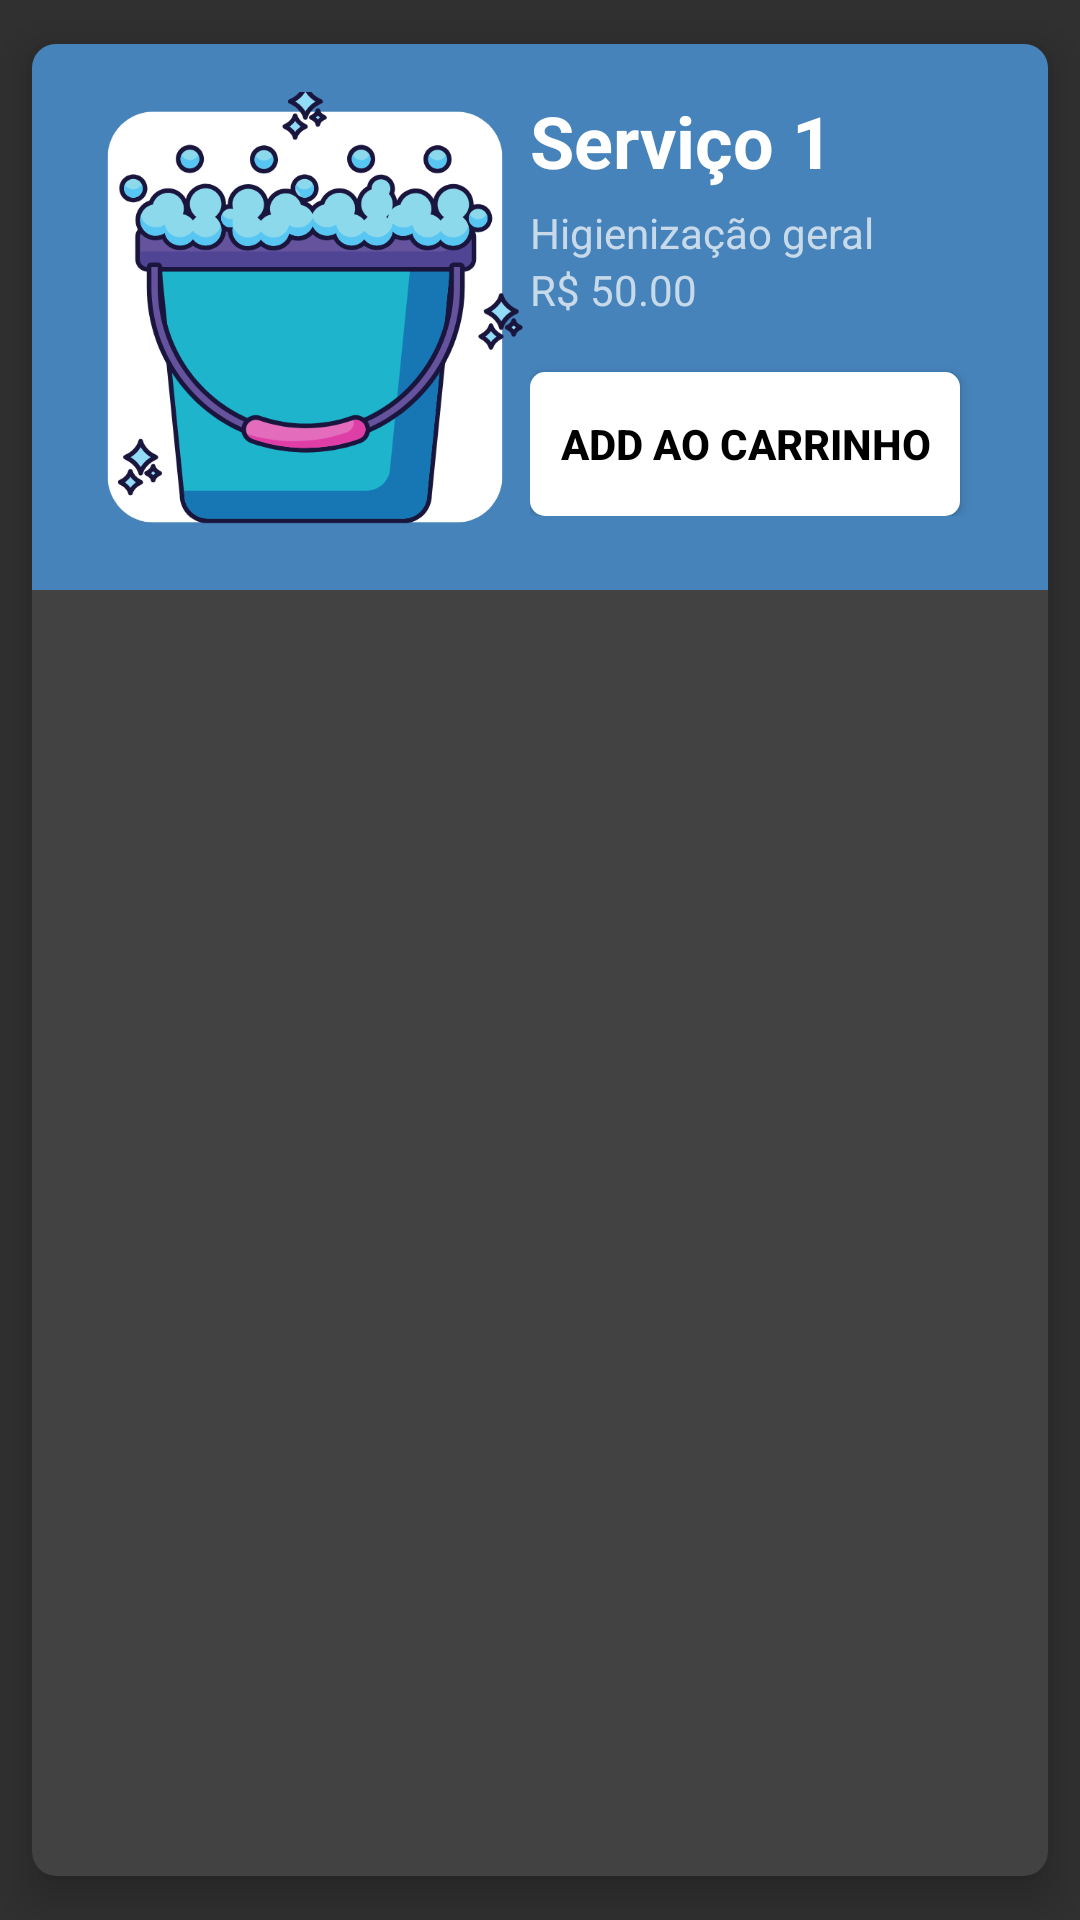

Layout XML and referenced resources for this Android screen:
<!-- AndroidManifest.xml: application theme Theme.Design -->
<!-- res/layout/service_item.xml -->
<?xml version="1.0" encoding="utf-8"?>
<androidx.cardview.widget.CardView
    xmlns:android="http://schemas.android.com/apk/res/android"
    xmlns:app="http://schemas.android.com/apk/res-auto"
    xmlns:tools="http://schemas.android.com/tools"
    android:id="@+id/cardView"
    android:layout_width="match_parent"
    android:layout_height="wrap_content"
    app:cardCornerRadius="8dp"
    app:cardElevation="8dp"
    app:cardUseCompatPadding="true"
    android:layout_margin="8dp">

    <LinearLayout
        android:layout_width="match_parent"
        android:layout_height="wrap_content"
        android:background="@drawable/navtop"
        android:backgroundTint="@color/azul_do_wash_azul"
        android:orientation="horizontal"
        android:padding="16dp">

        <ImageView
            android:id="@+id/imgServico"
            android:layout_width="150dp"
            android:layout_height="150dp"
            android:contentDescription="@string/servi_o"
            android:elevation="10dp"
            android:scaleType="centerCrop"
            android:src="@drawable/servico1" />

        <LinearLayout
            android:layout_width="0dp"
            android:layout_height="wrap_content"
            android:layout_weight="1"
            android:orientation="vertical">

            <TextView
                android:id="@+id/txtServico"
                android:layout_width="match_parent"
                android:layout_height="wrap_content"

                android:text="@string/nome_do_servi_o"
                android:textColor="@color/white"
                android:textSize="24sp"
                android:textStyle="bold" />

            <TextView
                android:id="@+id/txtTitulo"
                android:layout_width="match_parent"
                android:layout_height="wrap_content"

                android:layout_marginTop="5dp"
                android:text="@string/titulo_servico" />

            <TextView
                android:id="@+id/txtPreco"
                android:layout_width="match_parent"
                android:layout_height="wrap_content"

                android:contentDescription="@string/img_servico1"
                android:text="@string/r_50_00" />

            
            <Button
                android:id="@+id/addCarrinho"
                android:layout_width="wrap_content"
                android:layout_height="wrap_content"

                android:layout_marginTop="18dp"
                android:background="@drawable/rounded_button_carrinho"
                android:elevation="10dp"
                android:onClick="adicionarAoCarrinho"
                android:padding="10dp"
                android:drawableBottom="@drawable/baseline_shopping_cart_24"
                android:drawableTint="@color/black"
                android:text="@string/adicionar_ao_carrinho"
                android:textColor="@color/black"
                android:textStyle="bold"
                android:visibility="visible"/>

            
            <LinearLayout
                android:id="@+id/layoutBotoes"
                android:layout_width="wrap_content"
                android:background="@drawable/rounded_button_carrinho"
                android:layout_height="wrap_content"
                android:gravity="center_vertical"
                android:layout_marginTop="18dp"

                android:padding="10dp"
                android:orientation="horizontal"
                android:visibility="gone">

                <ImageButton
                    android:id="@+id/btnDiminuir"
                    android:layout_width="wrap_content"
                    android:layout_height="wrap_content"
                    android:layout_marginLeft="5dp"
                    android:contentDescription="@string/diminuir"
                    android:padding="5dp" />

                <TextView
                    android:id="@+id/quantidadeText"
                    android:layout_width="wrap_content"
                    android:layout_height="wrap_content"
                    android:layout_marginStart="20dp"
                    android:layout_marginEnd="10dp"
                    android:text="1"
                    android:textColor="@color/black"
                    android:textSize="16sp" />

                <ImageButton
                    android:id="@+id/btnAumentar"
                    android:layout_width="wrap_content"
                    android:layout_height="wrap_content"
                    android:layout_marginLeft="15dp"
                    android:contentDescription="@string/aumentar"
                    android:padding="5dp" />
            </LinearLayout>
        </LinearLayout>
    </LinearLayout>
</androidx.cardview.widget.CardView>
<!-- resources referenced by this layout -->
<resources>
  <color name="azul_do_wash_azul">#4683BA</color>
  <color name="black">#FF000000</color>
  <color name="white">#FFFFFFFF</color>
  <!-- drawable navtop (drawable) -->
  <?xml version="1.0" encoding="utf-8"?>
  <shape xmlns:android="http://schemas.android.com/apk/res/android"
      android:shape="rectangle">
  
      <solid android:color="@color/bgnavigation"/>
      <size android:height="10dp" />
  </shape>
  <!-- drawable rounded_button_carrinho (drawable) -->
  <selector xmlns:android="http://schemas.android.com/apk/res/android">
      <item android:state_pressed="true">
          <shape>
              <corners android:radius="5dp" />
              <solid android:color="@color/cinza" />
          </shape>
      </item>
      <item>
          <shape>
              <corners android:radius="5dp" />
              <solid android:color="@color/white" />
          </shape>
      </item>
  </selector>
  <!-- drawable servico1: png bitmap (drawable, 73690 bytes) -->
  <string name="adicionar_ao_carrinho">ADD AO CARRINHO</string>
  <string name="aumentar">Aumentar</string>
  <string name="diminuir">Diminuir</string>
  <string name="img_servico1">img_servico1</string>
  <string name="nome_do_servi_o">Serviço 1</string>
  <string name="r_50_00">R$ 50.00</string>
  <string name="servi_o">Serviço</string>
  <string name="titulo_servico">Higienização geral</string>
  <color name="bgnavigation">#111B25</color>
  <color name="cinza">#ECEDEC</color>
</resources>
